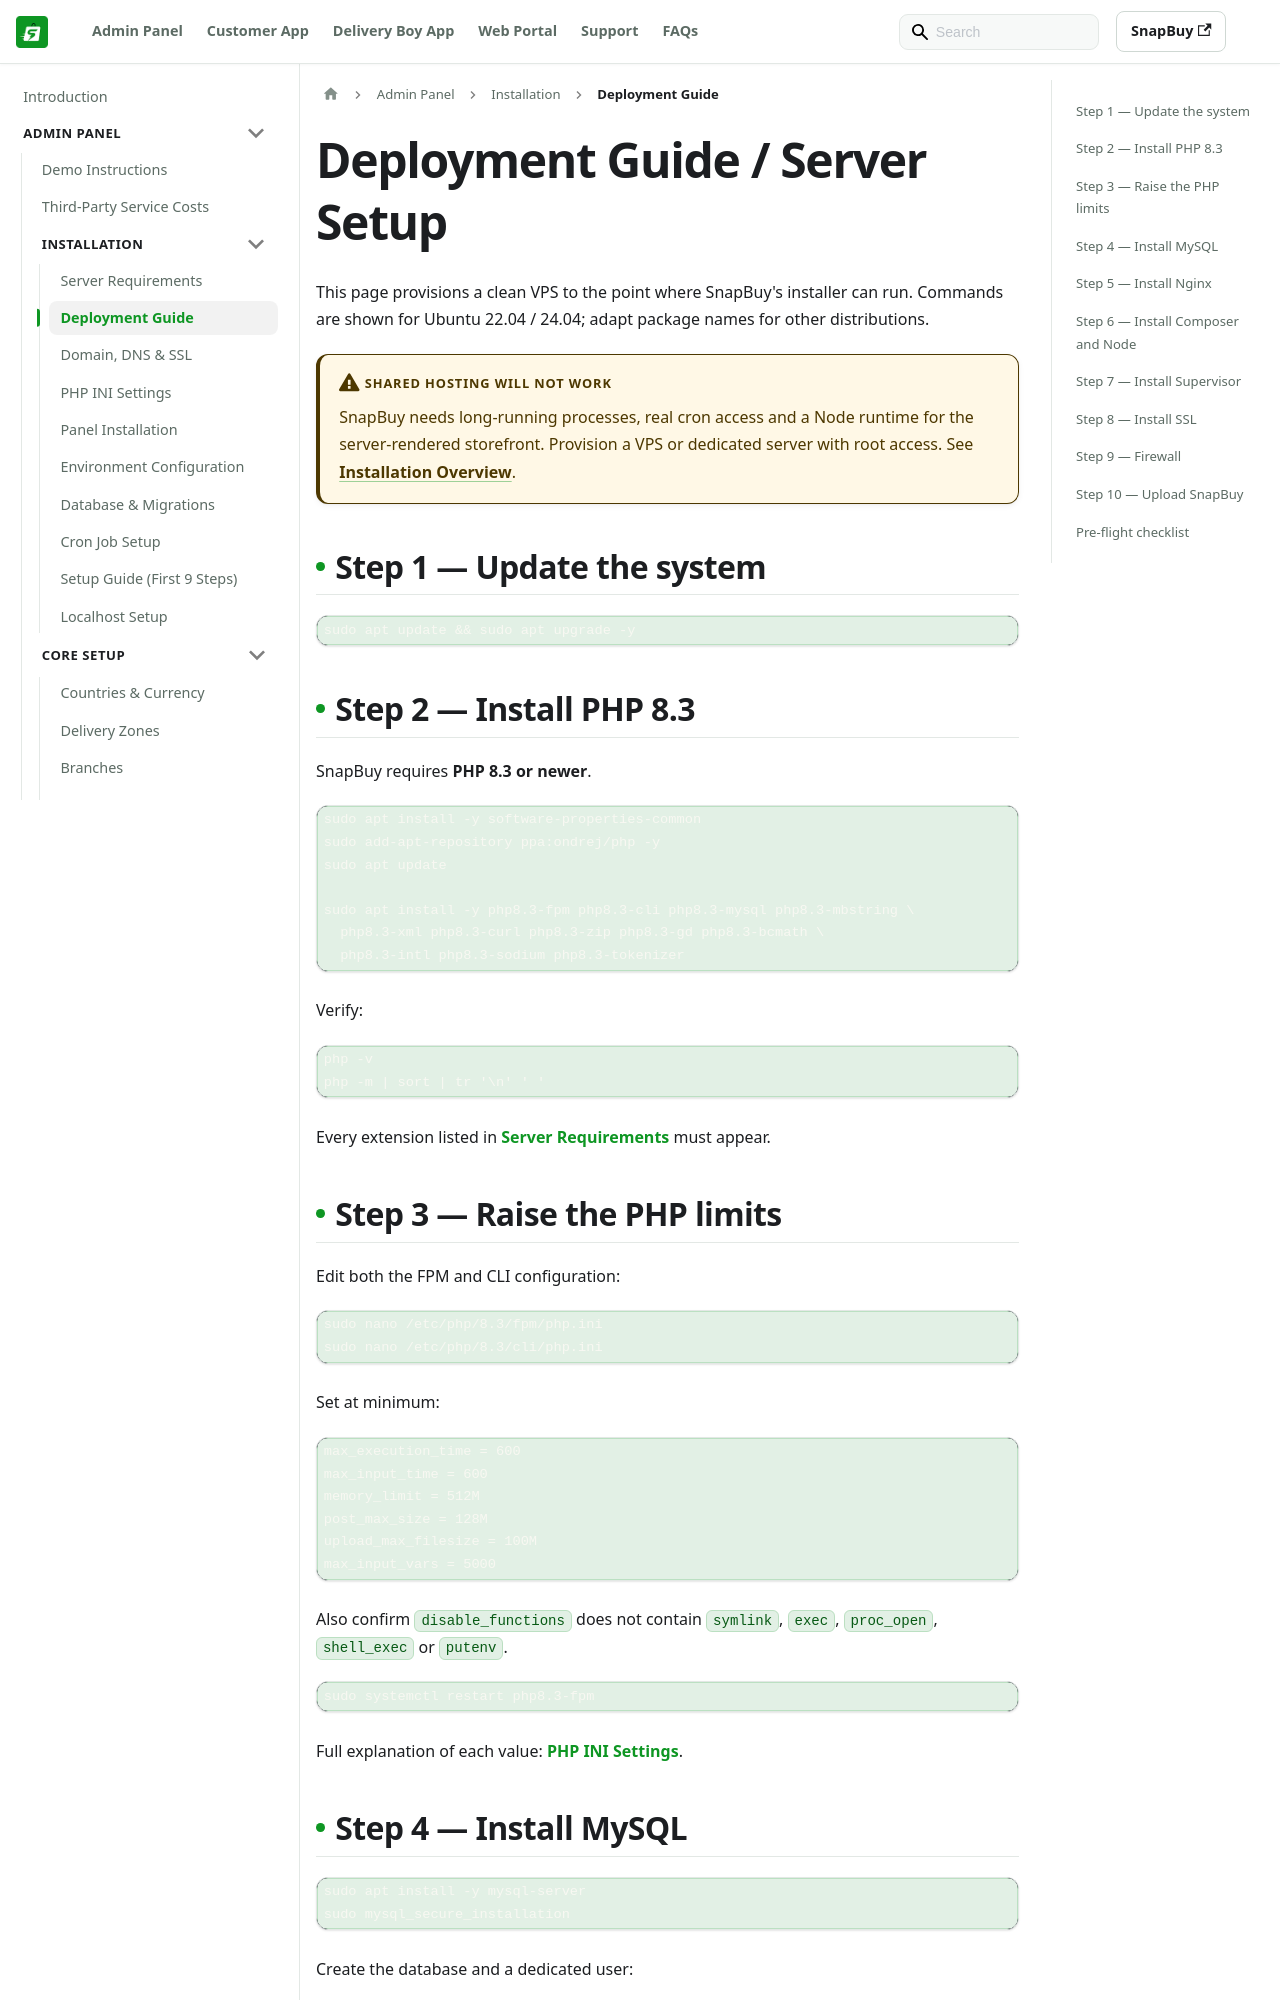

repository: WRTeam-in/snapbuy-doc · page: docs/installation/server-setup/index.html · generator: docusaurus

---
id: server-setup
title: Deployment Guide / Server Setup
sidebar_label: Deployment Guide
sidebar_position: 2
---

# Deployment Guide / Server Setup

This page provisions a clean VPS to the point where SnapBuy's installer can run. Commands are shown for Ubuntu 22.04 / 24.04; adapt package names for other distributions.

:::warning Shared hosting will not work
SnapBuy needs long-running processes, real cron access and a Node runtime for the server-rendered storefront. Provision a VPS or dedicated server with root access. See [Installation Overview](/docs/installation/installation-overview#a-vps-is-required).
:::

## Step 1 — Update the system

```bash
sudo apt update && sudo apt upgrade -y
```

## Step 2 — Install PHP 8.3

SnapBuy requires **PHP 8.3 or newer**.

```bash
sudo apt install -y software-properties-common
sudo add-apt-repository ppa:ondrej/php -y
sudo apt update

sudo apt install -y php8.3-fpm php8.3-cli php8.3-mysql php8.3-mbstring \
  php8.3-xml php8.3-curl php8.3-zip php8.3-gd php8.3-bcmath \
  php8.3-intl php8.3-sodium php8.3-tokenizer
```

Verify:

```bash
php -v
php -m | sort | tr '\n' ' '
```

Every extension listed in [Server Requirements](/docs/admin/server-requirements#required-php-extensions) must appear.

## Step 3 — Raise the PHP limits

Edit both the FPM and CLI configuration:

```bash
sudo nano /etc/php/8.3/fpm/php.ini
sudo nano /etc/php/8.3/cli/php.ini
```

Set at minimum:

```ini
max_execution_time = 600
max_input_time = 600
memory_limit = 512M
post_max_size = 128M
upload_max_filesize = 100M
max_input_vars = 5000
```

Also confirm `disable_functions` does not contain `symlink`, `exec`, `proc_open`, `shell_exec` or `putenv`.

```bash
sudo systemctl restart php8.3-fpm
```

Full explanation of each value: [PHP INI Settings](/docs/admin/php-ini-settings).
